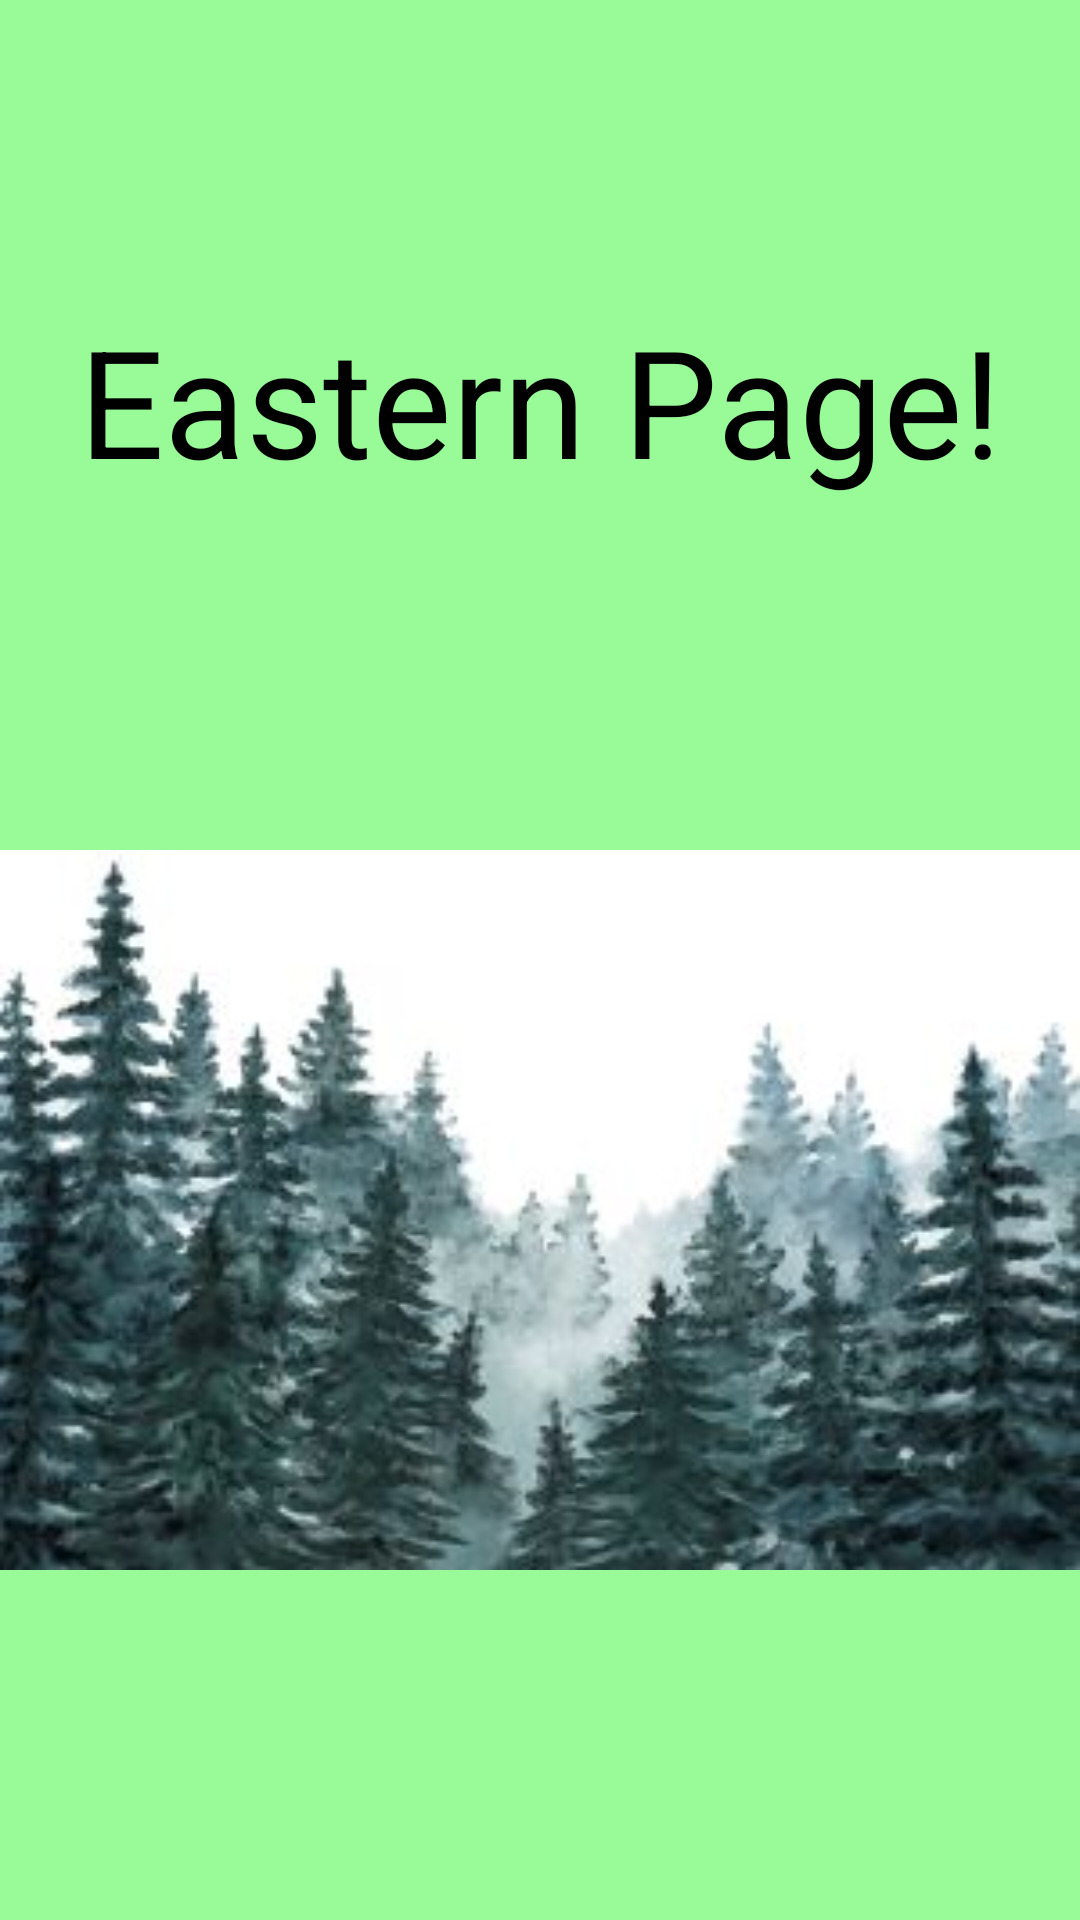

Write the Android layout XML for this screen, with the resource values it uses.
<!-- AndroidManifest.xml: application theme Theme.SwipeDetect -->
<!-- res/layout/activity_east.xml -->
<LinearLayout xmlns:android="http://schemas.android.com/apk/res/android"
    xmlns:app="http://schemas.android.com/apk/res-auto"
    xmlns:tools="http://schemas.android.com/tools"
    android:layout_width="match_parent"
    android:layout_height="match_parent"
    android:orientation="vertical"
    tools:context=".MainActivity"
    android:gravity="center_horizontal"
    android:background="@color/eastcol">

    <TextView
        android:layout_width="wrap_content"
        android:layout_height="wrap_content"
        android:layout_gravity="center"
        android:text="Eastern Page!"
        android:textColor="@color/black"
        android:gravity="center_horizontal"
        android:layout_marginTop="100dp"
        android:textSize="50sp" />

    <ImageView
        android:id="@+id/eastpic"
        android:layout_width="match_parent"
        android:layout_height="match_parent"
        app:srcCompat="@drawable/trees" />
</LinearLayout>
<!-- resources referenced by this layout -->
<resources>
  <color name="black">#FF000000</color>
  <color name="eastcol">#98FB98 </color>
  <!-- drawable trees: jpg bitmap (drawable, 14481 bytes) -->
  <style name="Theme.SwipeDetect" parent="Base.Theme.SwipeDetect" />
  <style name="Base.Theme.SwipeDetect" parent="Theme.Material3.DayNight.NoActionBar">
          
          
      </style>
</resources>
